Run: headless pygame with SDL's dummy video driver; simulated clock (each Clock.tick advances the game by its frame time, no real sleeping); random seed 0; keys injected as events and as key.get_pressed() state; mouse plan: one left click at the window centre at the start of phase 2, then a move to the lower-right quarter at the start of phase 3.
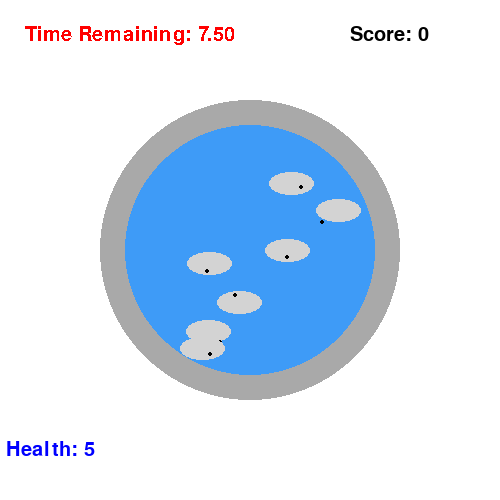
Frame 1 of 4 · flips 1–60 · no input
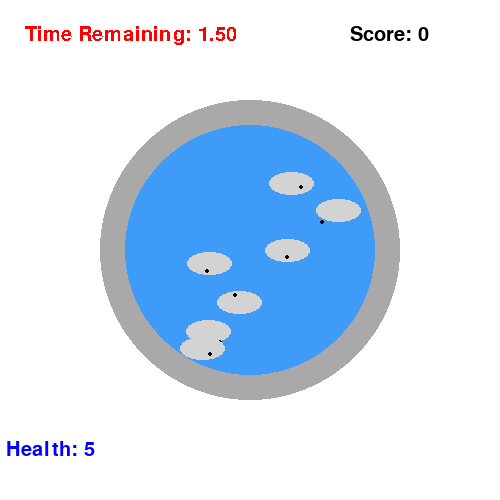
Frame 2 of 4 · flips 61–180 · clicked the window centre · tapped SPACE, RETURN · held RIGHT (→), D
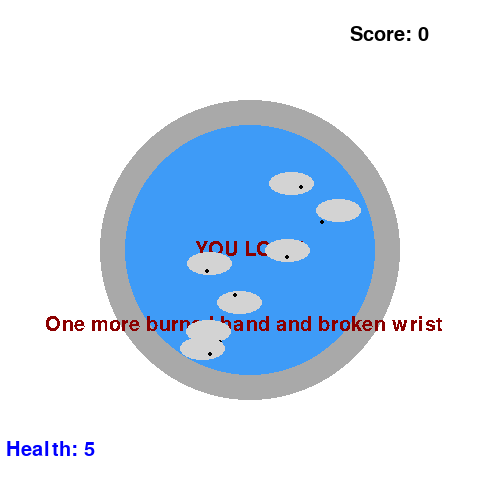
Frame 3 of 4 · flips 181–300 · moved the mouse to the lower-right quarter · held DOWN (↓), S
Frame 4 of 4 · flips 301–420 · held LEFT (←), A, UP (↑), W · screen unchanged from frame 3, image omitted

The pygame program that drew these frames:

import pygame, sys, random
pygame.init()

canClick = True
gameEnded = False

playerHP = 5;

silkClock = pygame.time.Clock()
startWorms = pygame.time.get_ticks() / 1000


def displayCountdown(worms, maxTime, gameClass):
    global canClick
    global gameEnded

    if worms > 0:
        currTime = maxTime - pygame.time.get_ticks() / 1000
        if currTime < 0:
            currTime = 0;
            canClick = False
            lose_surf = font1.render('YOU LOSE!', False, 'dark red')
            lose_rect = lose_surf.get_rect(center=(SCREEN_WIDTH/2, SCREEN_HEIGHT/2))
            gameClass.window.blit(lose_surf, lose_rect)
            lose2_surf = font1.render('One more burned hand and broken wrist', False, 'dark red')
            lose2_rect = lose_surf.get_rect(center=(SCREEN_WIDTH/2 - 150, SCREEN_HEIGHT/2 + 75))
            gameClass.window.blit(lose2_surf, lose2_rect)
        else:
            time_surf = font1.render('Time Remaining: %0.2f' % currTime, False, 'red')
            time_rect = time_surf.get_rect(topleft=(SCREEN_WIDTH / 20, 25))
            gameClass.window.blit(time_surf, time_rect)

    else:
        endWorms = pygame.time.get_ticks() / 1000;
        newDay = font1.render('You made it big! Well done... Day 1/???', True, 'green')
        newDay_rect = newDay.get_rect(center=(SCREEN_WIDTH / 2, SCREEN_HEIGHT/2))
        gameClass.window.blit(newDay, newDay_rect)


SCREEN_WIDTH = 500
SCREEN_HEIGHT = 500
SEA_BLUE = (62, 155, 247)

start = 6000

font1 = pygame.font.SysFont('helvetica', 30)


class Collectible(object):
    def __init__(self, value):
        self.value = value
# End Collectible Initialization
    def getValue(self):
        return self.value
# End Collectible class
class SilkWorm (Collectible):
    def __init__(self, x, y):
        Collectible.__init__(self, 30)
        self.wormX = x
        self.wormY = y
        self.clicked = False
        self.wormDim = (self.wormX, self.wormY, 45, 23)

        self.numSpots = random.randint(1, 4)
        self.spotLocX = random.randint(self.wormX, self.wormX+45)
        self.spotLocY = random.randint(self.wormY, self.wormY+23)

        # print('This SilkWorm will have %d spots, which are @ (%d, %d).' % (self.numSpots, self.spotLocX, self.spotLocY))
    # END Silk Worm Initialization
    def draw(self, playerClass, gameClass):
        self.worm = pygame.draw.ellipse(gameClass.window, 'light gray', self.wormDim, 0) # Make into Ellipse Later
        self.wormDot = pygame.draw.circle(gameClass.window, 'black', (self.spotLocX, self.spotLocY), 2.5)

        # Mouse Position and Clicking
        pos = pygame.mouse.get_pos()
        if self.worm.collidepoint(pos) and canClick:
            if pygame.mouse.get_pressed()[0] == 1 and self.clicked == False:
                self.clicked = True
                # print("Clicked")
                playerClass.score += self.value
        if pygame.mouse.get_pressed()[0] == 0:
            self.clicked = False
    # END Draw Method for SilkWorm
# End Silk Worm class
class Player(object):
    def __init__(self):
        self.score = 0
    # End Player Initialization
# End Player class
class Game(object):
    def __init__(self):
        self.playerHP = 5;
        self.gamePlay = True;
        ## Set up the screen and make the game world
        self.window = pygame.display.set_mode((SCREEN_WIDTH, SCREEN_HEIGHT))
        pygame.display.set_caption('Silkworm Micro-Game')

    def playSilk(self):
        pass;

    def loseHP(self, loss):
        self.playerHP -= loss;

    def toggleGame(self):
        if self.gamePlay:
            self.gamePlay = False;
        else:
            self.gamePlay = True;

# END GAME

silkCoords = []
silkWormArray = []

## Generate List of Silkworms in the game
wormTotal = random.randint(1, 8)
for i in range(wormTotal):
    silkCoords.append((random.randint(162, 338), random.randint(162, 338)))
    # print("\tHow Many Silk Worms Appended %i: (%d, %d)" % (i, silkCoords[i][0], silkCoords[i][1]))
    silkWormArray.append(SilkWorm(silkCoords[i][0], silkCoords[i][1]))

secret = Player()

def redrawGameWindow(gameClass):
    global gameEnded

    gameClass.window.fill('white')
    basin = pygame.draw.circle(gameClass.window, 'dark gray', (250, 250), 150)
    water = pygame.draw.circle(gameClass.window, SEA_BLUE, (250, 250), 125)
    text = font1.render('Score: %d' % secret.score, 1, (0, 0, 0))
    gameClass.window.blit(text, (350, 25))
    displayCountdown(len(silkWormArray), wormTotal*1.5, gameClass)

    health_surface = font1.render('Health: %d' % playerHP, 1, 'blue')
    health_rect = health_surface.get_rect(center=(50, 450));
    gameClass.window.blit(health_surface, health_rect)

    for worm in range(len(silkWormArray)):
        silkWormArray[worm].draw(secret, gameClass)
    # End FOR Loop
    if len(silkWormArray) == 0:
        gameEnded = True
    pygame.display.update()
# End Function

def main():
    game = Game();
    gameRun = True

    while gameRun:
        pygame.time.delay(50)
        for event in pygame.event.get():
            if event.type == pygame.QUIT:
                gameRun = False
                pygame.quit()
                sys.exit()
        # End FOR

        for worms in silkWormArray:
            if worms.clicked:
                silkWormArray.pop(silkWormArray.index(worms))

        redrawGameWindow(game)
    silkClock.tick(120)
    # End Game Loop

main()
